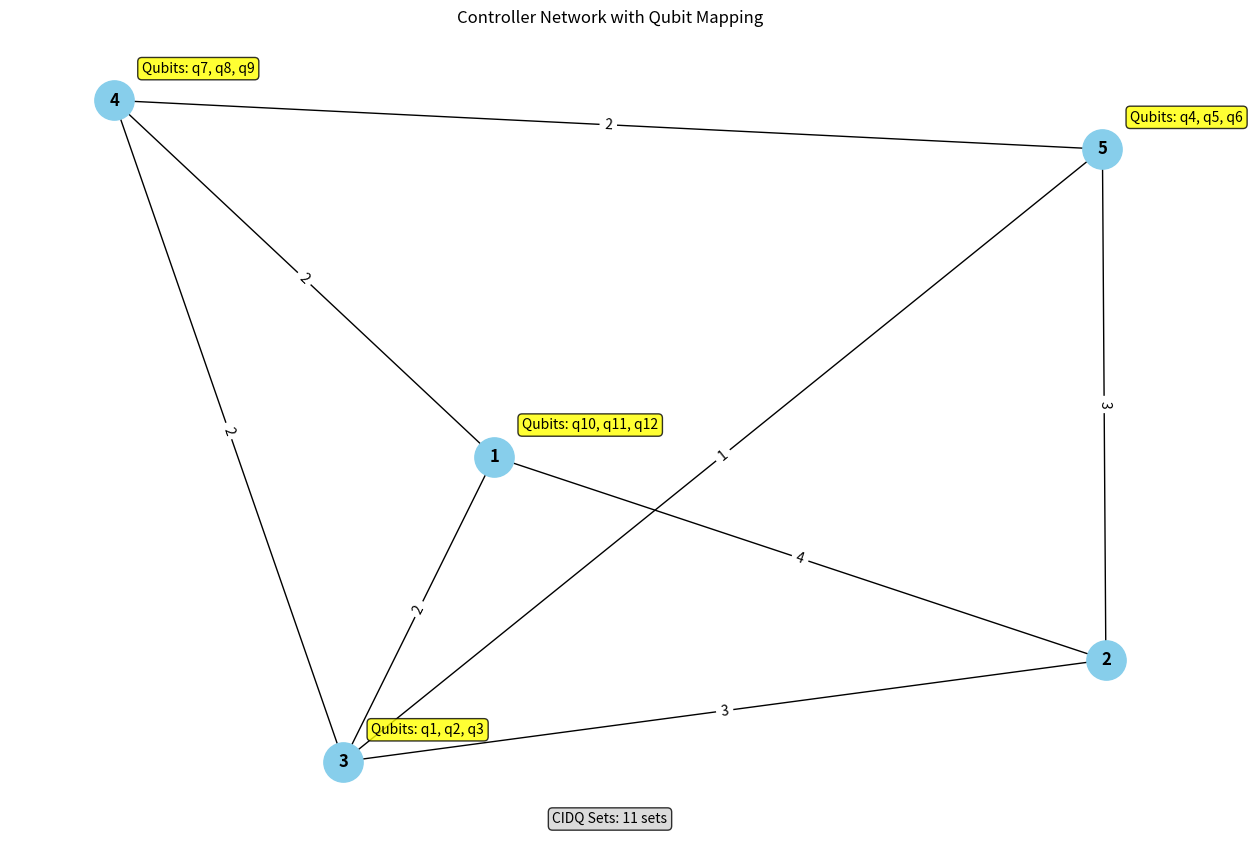

Recreate this plot in Python.
from collections import defaultdict

import matplotlib.pyplot as plt
import networkx as nx


class NonStarCLASS:
    def __init__(self, controller_graph, cidq_sets, controller_capacities):
        """
        Initialize the optimizer with:
        - controller_graph: NetworkX graph representing controller network
        - cidq_sets: List of CIDQ sets, each a list of qubit indices where the first is measured
                     and the rest are targets
        - controller_capacities: Dict mapping controller IDs to their capacities
        """
        self.G = controller_graph
        self.L_D = cidq_sets
        self.capacities = controller_capacities
        self.current_loads = {c: 0 for c in controller_capacities}
        self.M_Q = {}  # Logical to physical qubit mapping
        self.M_C = {}  # Physical qubit to controller mapping
        self.verbose = False

        # Pre-compute all-pairs shortest paths and distances
        self.shortest_paths = dict(nx.all_pairs_dijkstra_path(self.G, weight="weight"))
        self.distances = dict(
            nx.all_pairs_dijkstra_path_length(self.G, weight="weight")
        )

    def run_optimization(self):
        """Execute the two-stage optimization algorithm"""
        # Stage 1: Initialize mapping with topology awareness
        self._initialize_mapping()

        # Stage 2: Iterative improvement
        self._iterative_improvement()

        return self.M_Q, self.M_C

    def _initialize_mapping(self):
        """Topology-aware initial placement (Stage 1)"""
        # First identify all unique qubits from CIDQ sets
        all_qubits = set()
        for cidq_set in self.L_D:
            all_qubits.update(cidq_set)

        # Build dependency graph and calculate qubit importance
        qubit_dependencies = defaultdict(set)
        qubit_importance = defaultdict(int)

        # In each CIDQ set, the first qubit is measured and the rest are targets
        for cidq_set in self.L_D:
            if len(cidq_set) < 2:
                continue  # Skip if there aren't enough qubits

            measured_qubit = cidq_set[0]
            target_qubits = cidq_set[1:]

            # Measured qubits are more critical as they affect multiple targets
            qubit_importance[measured_qubit] += len(target_qubits) * 2

            for target_qubit in target_qubits:
                qubit_dependencies[measured_qubit].add(target_qubit)
                qubit_dependencies[target_qubit].add(measured_qubit)
                qubit_importance[target_qubit] += 1

        # Sort qubits by importance (descending)
        sorted_qubits = sorted(
            all_qubits, key=lambda q: qubit_importance[q], reverse=True
        )

        # Process qubits in order of importance
        for q_i in sorted_qubits:
            # Skip if already assigned
            if q_i in self.M_Q:
                continue

            # Calculate controller costs based on critical path model
            controller_costs = defaultdict(float)

            # Check if any dependent qubits are already assigned
            neighbors_assigned = False
            for q_j in qubit_dependencies[q_i]:
                if q_j in self.M_Q:
                    neighbors_assigned = True
                    q_j_controller = self.M_C[self.M_Q[q_j]]

                    # Calculate costs for each potential controller
                    for c_k in self.capacities:
                        if self.current_loads[c_k] < self.capacities[c_k]:
                            communication_cost = self.distances[q_j_controller][c_k]
                            controller_costs[c_k] += communication_cost

            # Select best controller
            if neighbors_assigned:
                # Choose controller with minimum communication cost
                best_controller = min(
                    [
                        c
                        for c in self.capacities
                        if self.current_loads[c] < self.capacities[c]
                    ],
                    key=lambda c: controller_costs.get(c, float("inf")),
                )
            else:
                # Choose central controller with capacity
                best_controller = self._select_network_central_controller()

            # Assign qubit to controller
            phys_qubit_id = f"Q{best_controller}_{self.current_loads[best_controller]}"
            self.M_Q[q_i] = phys_qubit_id
            self.M_C[phys_qubit_id] = best_controller
            self.current_loads[best_controller] += 1

    def _select_network_central_controller(self):
        """Select a central controller with available capacity"""
        # Filter controllers with available capacity
        available_controllers = [
            c for c in self.capacities if self.current_loads[c] < self.capacities[c]
        ]

        if not available_controllers:
            raise ValueError("No controller has available capacity")

        # Calculate closeness centrality
        closeness_values = {}
        for c in available_controllers:
            total_distance = sum(self.distances[c].values())
            if total_distance > 0:
                closeness_values[c] = (len(self.G.nodes) - 1) / total_distance
            else:
                closeness_values[c] = 0

        # Find controller with highest centrality
        best_controller = max(available_controllers, key=lambda c: closeness_values[c])

        return best_controller

    def _iterative_improvement(self):
        """Improve the mapping through iterative movement (Stage 2)"""
        best_score = self._calculate_total_communication_cost()
        improved = True

        while improved:
            improved = False

            # For each controller
            for c_i in self.capacities:
                # Get qubits assigned to this controller
                c_i_qubits = [
                    q for q, phys_q in self.M_Q.items() if self.M_C[phys_q] == c_i
                ]

                # For each qubit in this controller
                for q_i in c_i_qubits:
                    best_move = None
                    best_move_gain = 0

                    # Consider all other controllers with capacity
                    for c_j in self.capacities:
                        if (
                            c_j != c_i
                            and self.current_loads[c_j] < self.capacities[c_j]
                        ):
                            # Calculate gain from moving q_i from c_i to c_j
                            current_cost = self._calculate_total_communication_cost()

                            # Temporarily move qubit
                            old_phys_qubit = self.M_Q[q_i]
                            new_phys_qubit = f"Q{c_j}_{self.current_loads[c_j]}"
                            old_controller = self.M_C[old_phys_qubit]

                            self.M_C.pop(old_phys_qubit)
                            self.M_Q[q_i] = new_phys_qubit
                            self.M_C[new_phys_qubit] = c_j
                            self.current_loads[old_controller] -= 1
                            self.current_loads[c_j] += 1

                            # Calculate new cost
                            new_cost = self._calculate_total_communication_cost()
                            gain = current_cost - new_cost

                            # Restore original state
                            self.M_C.pop(new_phys_qubit)
                            self.M_Q[q_i] = old_phys_qubit
                            self.M_C[old_phys_qubit] = old_controller
                            self.current_loads[c_j] -= 1
                            self.current_loads[old_controller] += 1

                            if gain > best_move_gain:
                                best_move_gain = gain
                                best_move = (q_i, c_j)

                    # Apply the best move if it improves the solution
                    if best_move and best_move_gain > 0:
                        q_to_move, target_controller = best_move

                        # Update mappings
                        old_phys_qubit = self.M_Q[q_to_move]
                        old_controller = self.M_C[old_phys_qubit]
                        new_phys_qubit = f"Q{target_controller}_{self.current_loads[target_controller]}"

                        self.M_C.pop(old_phys_qubit)
                        self.M_Q[q_to_move] = new_phys_qubit
                        self.M_C[new_phys_qubit] = target_controller

                        self.current_loads[old_controller] -= 1
                        self.current_loads[target_controller] += 1

                        improved = True
                        break

                if improved:
                    break

            # Calculate new total cost
            new_score = self._calculate_total_communication_cost()
            if new_score < best_score:
                best_score = new_score
            else:
                # No improvement was found or applied
                improved = False

    def _calculate_total_communication_cost(self):
        """Calculate total communication cost based on critical path model"""
        total_cost = 0

        # For each CIDQ set
        for i, cidq_set in enumerate(self.L_D):
            if len(cidq_set) < 2:
                continue  # Skip if not enough qubits

            # In each CIDQ set, the first qubit is measured and the rest are targets
            measured_qubit = cidq_set[0]
            target_qubits = cidq_set[1:]

            # Find maximum communication cost between measured qubit and any target qubit
            max_path_cost = 0
            critical_path = None

            if measured_qubit in self.M_Q:
                c_m = self.M_C[
                    self.M_Q[measured_qubit]
                ]  # Controller for measured qubit

                for target_qubit in target_qubits:
                    if target_qubit not in self.M_Q:
                        continue

                    c_t = self.M_C[
                        self.M_Q[target_qubit]
                    ]  # Controller for target qubit

                    # If different controllers, calculate communication cost
                    if c_m != c_t:
                        path_cost = self.distances[c_m][c_t]
                        if path_cost > max_path_cost:
                            max_path_cost = path_cost
                            critical_path = (
                                measured_qubit,
                                c_m,
                                target_qubit,
                                c_t,
                                path_cost,
                            )

            # Add max cost for this CIDQ set to total
            total_cost += max_path_cost

            # Optionally print detailed information about each CIDQ set
            if (
                self.verbose and i < 5
            ):  # Limit printing to first few sets to avoid clutter
                if critical_path:
                    q_m, c_m, q_t, c_t, cost = critical_path
                    print(
                        f"CIDQ Set {i + 1}: Critical path from q{q_m}(C{c_m}) to q{q_t}(C{c_t}) with cost {cost}"
                    )
                else:
                    print(
                        f"CIDQ Set {i + 1}: No communication needed (all qubits on same controller or not mapped)"
                    )

        return total_cost

    def visualize_solution(self):
        """Visualize the network and qubit mapping solution"""
        plt.figure(figsize=(12, 8))

        # Create position layout for visualization
        pos = nx.spring_layout(self.G, seed=42)

        # Draw network
        nx.draw(
            self.G,
            pos,
            with_labels=True,
            node_color="skyblue",
            node_size=800,
            font_size=12,
            font_weight="bold",
        )

        # Draw edge weights
        edge_labels = {(u, v): d["weight"] for u, v, d in self.G.edges(data=True)}
        nx.draw_networkx_edge_labels(self.G, pos, edge_labels=edge_labels)

        # Show qubit assignments
        controller_qubits = defaultdict(list)
        for q, phys_q in self.M_Q.items():
            c = self.M_C[phys_q]
            controller_qubits[c].append(f"q{q}")

        for c, qubits in controller_qubits.items():
            qubit_str = ", ".join(qubits)
            plt.annotate(
                f"Qubits: {qubit_str}",
                xy=pos[c],
                xytext=(20, 20),
                textcoords="offset points",
                bbox=dict(boxstyle="round,pad=0.3", fc="yellow", alpha=0.8),
            )

        # Show CIDQ sets
        plt.figtext(
            0.5,
            0.01,
            f"CIDQ Sets: {len(self.L_D)} sets",
            ha="center",
            fontsize=10,
            bbox=dict(boxstyle="round,pad=0.3", fc="lightgray", alpha=0.8),
        )

        plt.title("Controller Network with Qubit Mapping")
        plt.tight_layout()
        plt.show()


def run_example():
    """Run the optimization for a 12-qubit dynamic QFT circuit"""
    # Create controller network
    G = nx.Graph()
    for i in range(1, 6):
        G.add_node(i)

    edges_with_weights = [
        (1, 2, 4),
        (1, 3, 2),
        (1, 4, 2),
        (2, 3, 3),
        (2, 5, 3),
        (3, 4, 2),
        (3, 5, 1),
        (4, 5, 2),
    ]
    G.add_weighted_edges_from(edges_with_weights)

    # Define CIDQ sets for 12-qubit dynamic QFT
    cidq_sets = []
    for i in range(1, 12):  # We have 11 CIDQ sets for 12 qubits
        cidq_set = list(
            range(i, 13)
        )  # Python uses 0-indexing, so we add 1 to each index
        cidq_sets.append(cidq_set)

    # Print the CIDQ sets to verify
    print("CIDQ Sets for 12-qubit dynamic QFT:")
    for i, cidq_set in enumerate(cidq_sets):
        print(f"D_{i + 1} = {cidq_set}")

    # Controller capacities
    capacities = {1: 3, 2: 3, 3: 3, 4: 3, 5: 3}

    # Create and run the optimizer
    optimizer = NonStarCLASS(G, cidq_sets, capacities)
    optimizer.verbose = False  # Enable detailed output
    M_Q, M_C = optimizer.run_optimization()

    print("\nSolution:")
    print("Logical-Physical Mapping (M_Q):", M_Q)
    print("Physical-Controller Mapping (M_C):", M_C)
    print("Final controller loads:", optimizer.current_loads)
    print("Total communication cost:", optimizer._calculate_total_communication_cost())

    # Analyze CIDQ set distribution
    print("\nCIDQ Set Distribution:")
    for i, cidq_set in enumerate(cidq_sets):
        measured_qubit = cidq_set[0]
        target_qubits = cidq_set[1:]

        if measured_qubit in M_Q:
            measured_controller = M_C[M_Q[measured_qubit]]
            target_controllers = {M_C[M_Q[q]] for q in target_qubits if q in M_Q}

            print(
                f"D_{i + 1}: Measured q{measured_qubit} on controller {measured_controller}, "
                f"targets on controllers {target_controllers}"
            )

            # Identify critical paths
            max_cost = 0
            critical_target = None
            for target in target_qubits:
                if target in M_Q:
                    target_controller = M_C[M_Q[target]]
                    if target_controller != measured_controller:
                        cost = optimizer.distances[measured_controller][
                            target_controller
                        ]
                        if cost > max_cost:
                            max_cost = cost
                            critical_target = target

            if critical_target:
                target_controller = M_C[M_Q[critical_target]]
                print(
                    f"  Critical path: {measured_controller} → {target_controller} "
                    f"with cost {optimizer.distances[measured_controller][target_controller]}"
                )
            else:
                print(
                    "  No critical path (all targets on same controller as measured qubit)"
                )
        else:
            print(f"D_{i + 1}: Measured qubit q{measured_qubit} not mapped")

    # Visualize the solution
    optimizer.visualize_solution()


if __name__ == "__main__":
    run_example()
